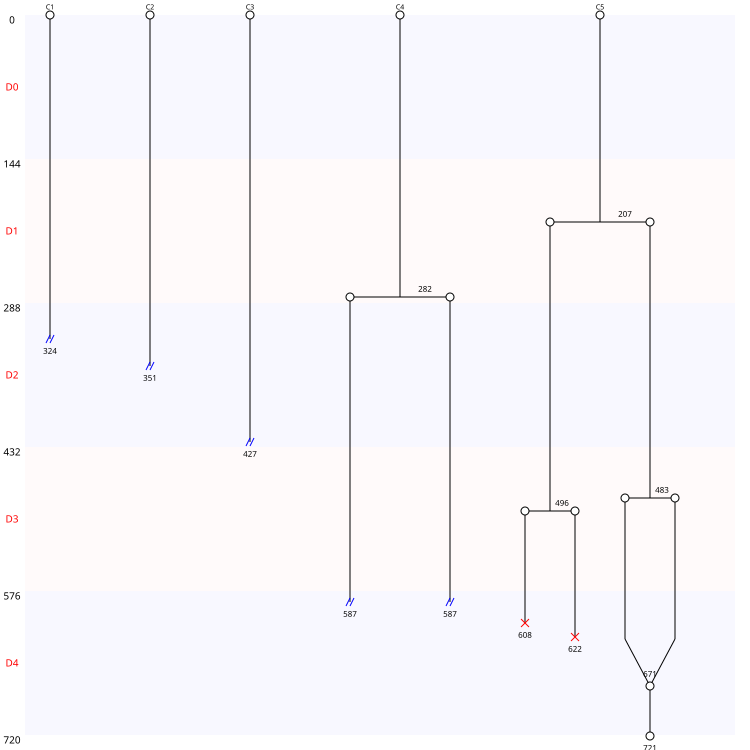

Source data for this figure (header and first rows):
Nombre de cellules à J0, 5
Nombre de cellules à J5, 1
Nombre de mitoses totale, 4
Nombre de cycles mitotiques, 0.8
Nombre de mitoses normales, 3
Nombre de mitoses anormales, 1
Nombre de mitoses non dichotomiques, 0
Nombre de refusions après mitose, 1
Nombre total de morts, 2
Nombre de mort sans mitose, 0
Nombre de mort après mitose, 2
Nombre de sorties, 5
Longueur moyenne entre deux cycles, 282
Longueur moyenne entre T0 et première di…, 244
